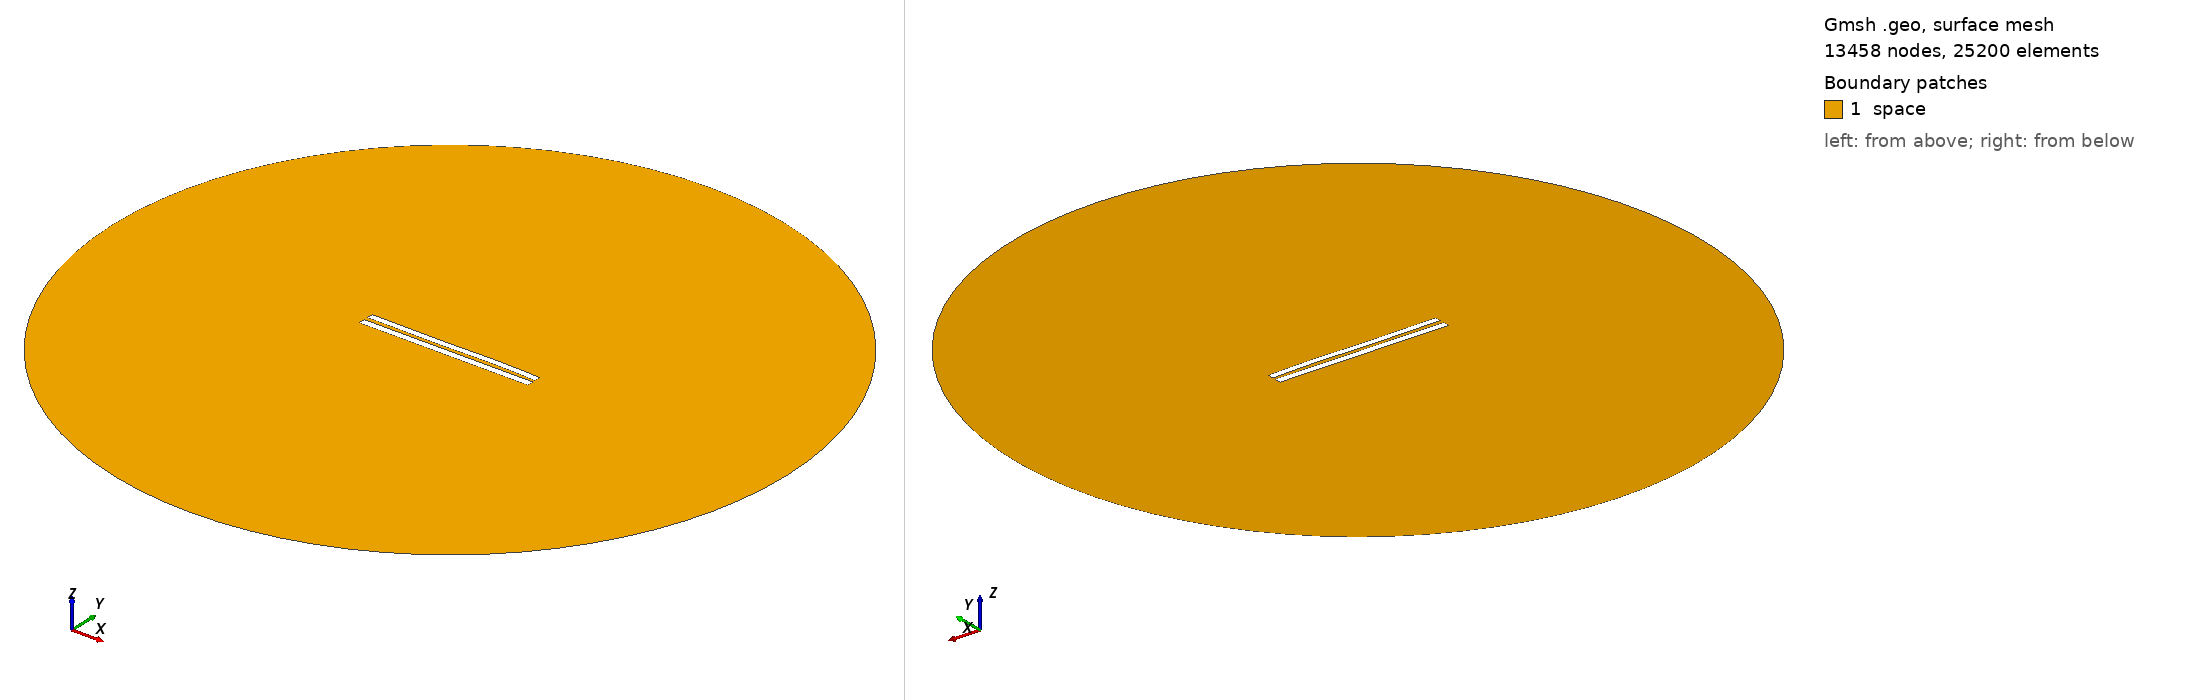

Gmsh geometry script, surface-meshed: 13458 nodes, 25200 surface elements. Boundary patches (legend numbers): 1 space. Left view from above one corner, right view from below the opposite corner. Legend entries are the model's physical surfaces. The drawing asked Gmsh for element sizes between 1% and 20% of the model's largest extent; the script's own settings can give other sizes.

=== 5679.geo (drawn) ===
//---------------------------------------
// Geometry kernel
//---------------------------------------

SetFactory("OpenCASCADE");



//---------------------------------------
// Parameters of the geometry
//---------------------------------------

// Overetch of the upper plate
overetch = 0.125;

// Distance between the plates
distance = 2.5;

// Discretization over the x axis (for the deformation)
nx = 50; 

// Length of the plate
L = 100 - overetch; 

// Number of modes
n = 4; 

// 1st mode coefficient
coeff(1) = -0.15;
beta(1) = 0.596864 * 3.1415926535 / L;

// 2nd mode coefficient
coeff(2) = 0.0;
beta(2) = 1.49418 * 3.1415926535 / L;

// 3rd mode coefficient
coeff(3) = -0.15;
beta(3) = 2.50025 * 3.1415926535 / L;

// 4th mode coefficient
coeff(4) = 0.07499999999999998;
beta(4) = 3.49999 * 3.1415926535 / L;



//---------------------------------------
// Upper plate (deformed rectangle)
//---------------------------------------

// Coordiantes of the upper plate
xmin = -50;
xmax = 50 - overetch;

// Height of the upper plate
yheight = 4 - 2 * overetch;

// Indexes of the points
UpperID[] = {};
LowerID[] = {};
LeftID[] = {};
RightID[] = {};

// Point index
p = 1;

// Horizontal edges
For i In {1:nx}
    x = xmin + (i-1)*(xmax - xmin)/(nx-1);

    y_bottom = distance / 2 + overetch;
    For j In {1:n}
        C = (Cosh(beta(j)*L) + Cos(beta(j)*L)) / (Sinh(beta(j)*L) + Sin(beta(j)*L));
        y_bottom  = y_bottom + coeff(j) * (Cosh(beta(j)*(x+50)) - Cos(beta(j)*(x+50)) - C * (Sinh(beta(j)*(x+50)) - Sin(beta(j)*(x+50))));
    EndFor

    y_top = y_bottom + yheight;

    Point(p) = {x, y_top, 0, 1.0};
    UpperID[i] = p;
    p = p + 1;

    Point(p) = {x, y_bottom, 0, 1.0};
    LowerID[i] = p;
    p = p + 1;
EndFor

// Create point lists
UpperPts[] = {}; LowerPts[] = {};
For i In {1:nx}
  UpperPts[] += {UpperID[i]};
  LowerPts[] += {LowerID[i]};
EndFor

// Build splines
Spline(1) = {UpperPts[]};
Spline(2) = {LowerPts[]};
Line(3) = {LowerPts[nx-1], UpperPts[nx-1]};
Line(4) = {LowerPts[0], UpperPts[0]};

// Build the plane surface
Curve Loop(1) = {2, 3, -1, -4};
Plane Surface(1) = {1};



//---------------------------------------
// Lower plate (rectangle)
//---------------------------------------

// Vertices
Point(1001) = {-50, -1, 0, 1.0};
Point(1002) = { 50, -1, 0, 1.0};
Point(1003) = { 50,  -5, 0, 1.0};
Point(1004) = {-50,  -5, 0, 1.0};

// Edges
Line(5) = {1001, 1002};
Line(6) = {1002, 1003};
Line(7) = {1003, 1004};
Line(8) = {1004, 1001};

// Plane surface
Line Loop(2) = {5, 6, 7, 8};
Plane Surface(2) = {2}; 



//---------------------------------------
// Outer (fictious) boundary
//---------------------------------------

// Points
Point(1005) = {0, 0, 0};       // Center
Point(1006) = {200, 0, 0};     // Start point
Point(1007) = {0, 200, 0};     // 90 degrees
Point(1008) = {-200, 0, 0};    // 180 degrees
Point(1009) = {0, -200, 0};    // 270 degrees

// Circle arcs (each needs start, center, end)
Circle(9) = {1006, 1005, 1007};
Circle(10) = {1007, 1005, 1008};
Circle(11) = {1008, 1005, 1009};
Circle(12) = {1009, 1005, 1006};

// Plane surface for the entire domain
Curve Loop(3) = {9, 10, 11, 12};
Surface(3) = {3};

// Subtract the plates from the whole domain to obtain the actual domain where we want to solve the equations
BooleanDifference{ Surface{3}; Delete; }{ Surface{1}; Surface{2}; Delete; }




//---------------------------------------
// Transfinite Lines/Curves
//---------------------------------------

// Set the number of points on the boundaries
r = 7;

// Plates
Transfinite Curve {1, 2} = 50*r Using Progression 1;
Transfinite Curve {3, 4} = 2*r Using Progression 1;
Transfinite Line {5, 7} = 50*r Using Progression 1;
Transfinite Line {6, 8} = 2*r Using Progression 1;

// Outer boundary
Transfinite Line {9, 10, 11, 12} = 20 Using Progression 1;



//---------------------------------------
// Physical groups
//---------------------------------------                

// Physical curves (boundaries)
Physical Line("force_segment", 10) = {2};
Physical Line("upper_plate", 11) = {1, 3, 4};
Physical Line("lower_plate", 12) = {5, 6, 7, 8};
Physical Line("boundary", 20) = {9, 10, 11, 12};

// Physical Surfaces
Physical Surface("space", 30) = {3};



//---------------------------------------
// 6. Generate the Mesh
//---------------------------------------

// 2D mesh generation
Mesh 2;
